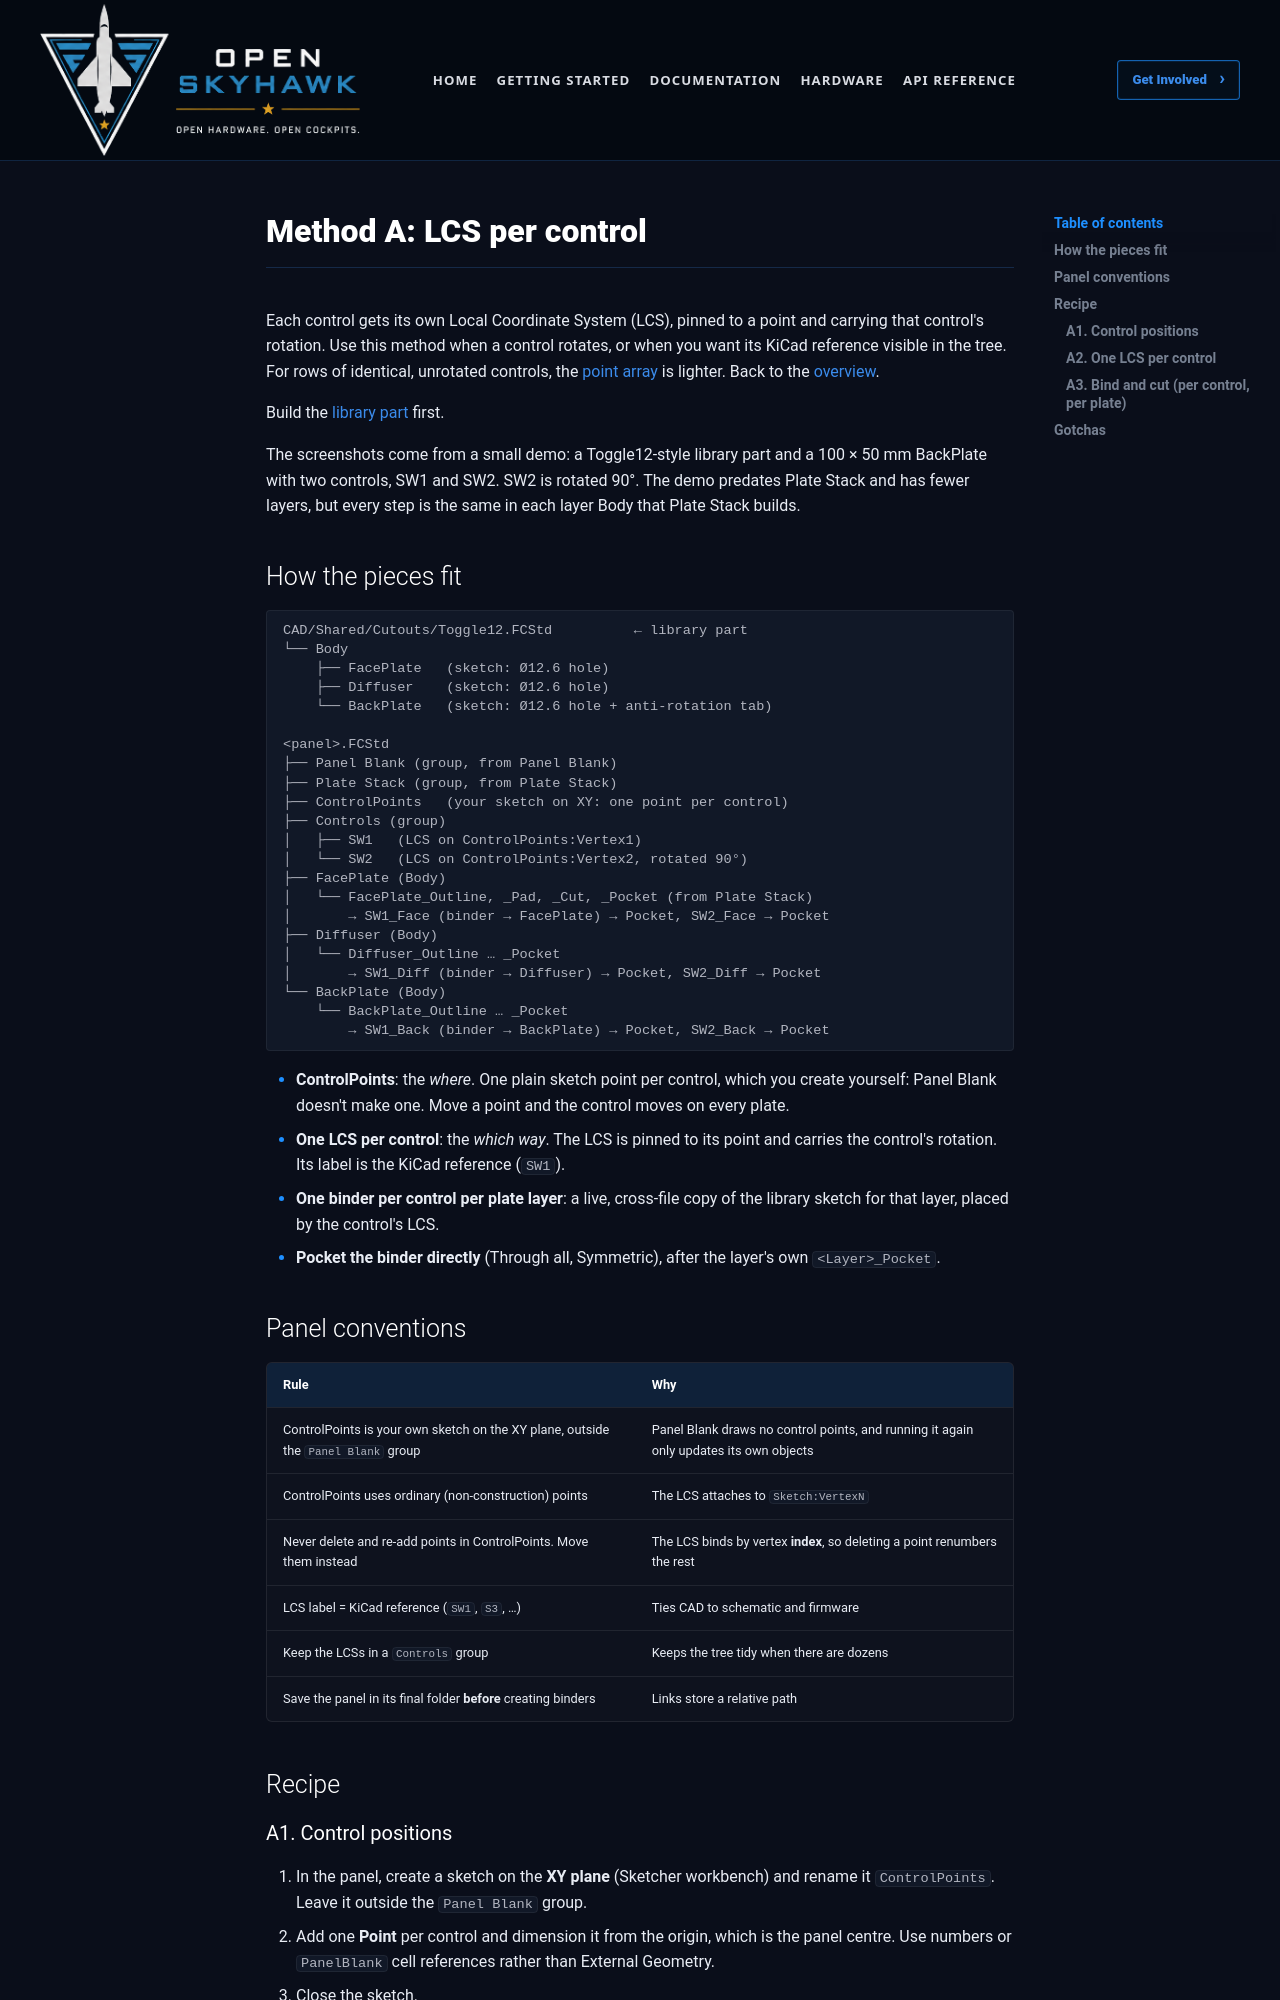

repository: OpenSkyHawk/OpenSkyhawk · page: _source/cad-cutout-library/lcs-placement/index.html · generator: mkdocs

# Method A: LCS per control

Each control gets its own Local Coordinate System (LCS), pinned to a point and carrying
that control's rotation. Use this method when a control rotates, or when you want its
KiCad reference visible in the tree. For rows of identical, unrotated controls, the
[point array](array-placement.md) is lighter. Back to the [overview](index.md).

Build the [library part](library-part.md) first.

The screenshots come from a small demo: a Toggle12-style library part and a 100 × 50 mm
BackPlate with two controls, SW1 and SW2. SW2 is rotated 90°. The demo predates Plate Stack
and has fewer layers, but every step is the same in each layer Body that Plate Stack
builds.
